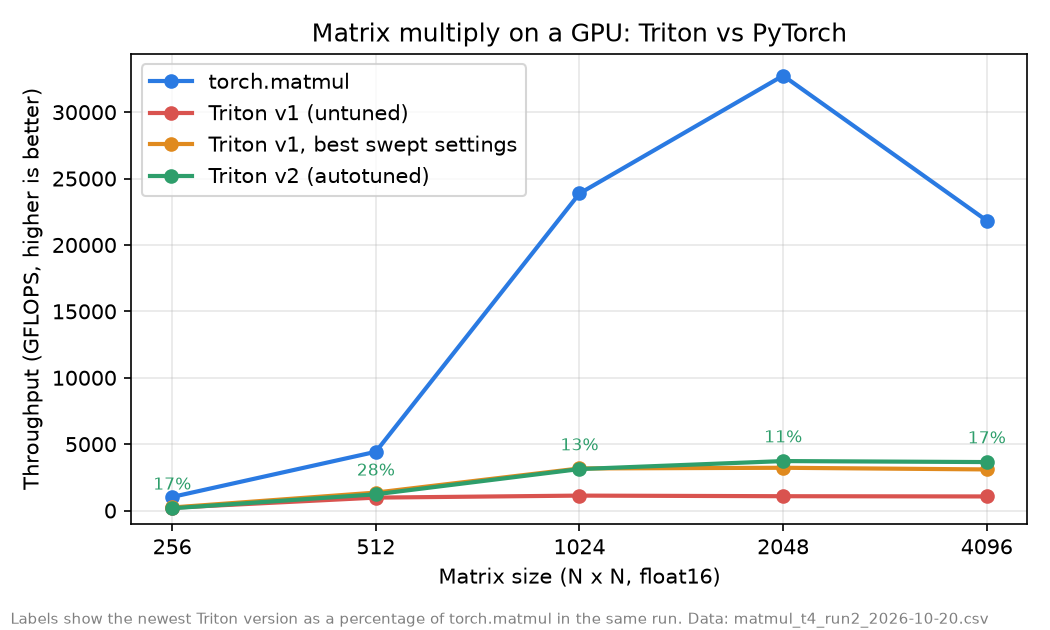

The data file committed next to this chart (first rows):
size, torch_ms, triton_ms, torch_gflops, triton_gflops, triton_vs_torch, v1_tuned_ms, v1_tuned_gflops, v1_tuned_vs_torch, v2_ms, v2_gflops, v2_vs_torch
256, 0.0328, 0.1561, 1023, 214.9, 0.21, 0.1447, 231.9, 0.227, 0.1945, 172.5, 0.169
512, 0.0606, 0.2752, 4427, 975.4, 0.22, 0.1983, 1353, 0.306, 0.219, 1226, 0.277
1024, 0.0899, 1.907, 23876, 1126, 0.047, 0.6772, 3171, 0.133, 0.6871, 3125, 0.131
2048, 0.5246, 15.89, 32751, 1081, 0.033, 5.332, 3222, 0.098, 4.609, 3728, 0.114
4096, 6.295, 129.3, 21833, 1063, 0.049, 44.37, 3097, 0.142, 37.63, 3652, 0.167
